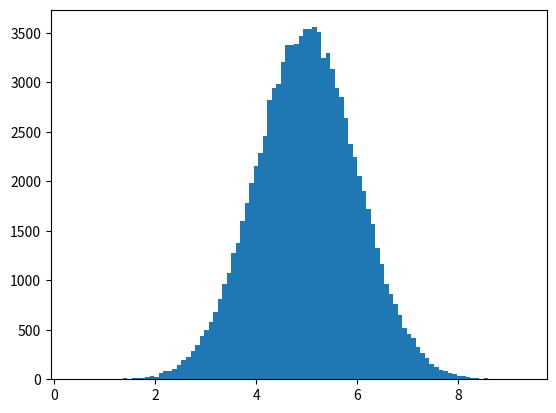

Source code (Python):
import numpy as np
import matplotlib.pyplot as plt

x = np.random.normal(5.0, 1.0, 100000)  # Mean value is 5.0, Standard Deviation is 1.0

plt.hist(x, 100)  # Plots histogram with 100 bars
plt.show()
